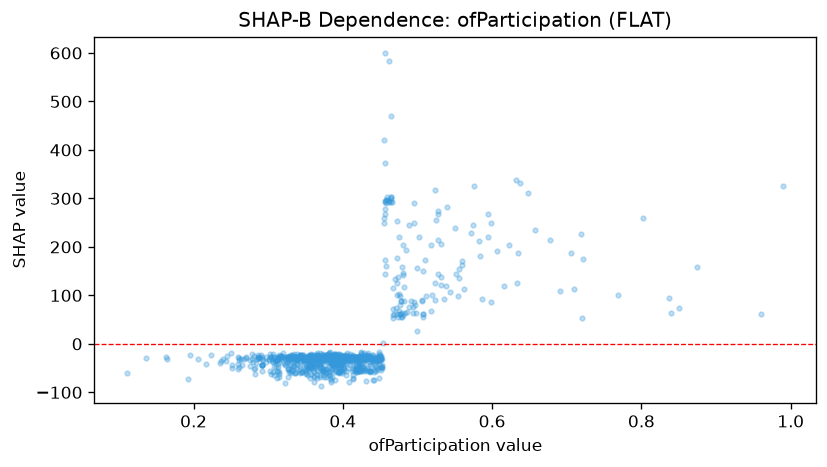

Source data for this figure (header and first rows):
feature_value, shap_value
0.39, -23.56
0.387, -22.48
0.429, -23.66
0.342, -26.5
0.393, -42.07
0.365, -27.45
0.388, -21.41
0.38, -35.68
0.475, 68.78
0.393, -22.7
0.428, -18.2
0.406, -18.5
0.357, -22.2
0.457, 172.4
0.382, -22.06
0.424, -37.94
0.36, -22.07
0.332, -23.04
0.424, -27.73
0.424, -27.97
0.29, -22.14
0.358, -26.92
0.325, -39.7
0.401, -26.75
0.394, -21.02
0.377, -22.14
0.409, -26
0.433, -22.07
0.409, -21.63
0.396, -37.27
0.56, 162.8
0.424, -19.31
0.395, -21.49
0.389, -21.58
0.538, 120.3
0.369, -45.78
0.399, -38.11
0.43, -51.39
0.342, -48.67
0.395, -58.24
0.377, -51.32
0.354, -46.9
0.418, -28.07
0.422, -47.4
0.366, -17.9
0.874, 158
0.449, -17.65
0.439, -22.77
0.363, -23.11
0.404, -23.46
0.397, -23.49
0.45, -23.66
0.366, -23.9
0.337, -37.86
0.427, -38.78
0.379, -22.03
0.346, -22.8
0.383, -17.79
0.494, 62.86
0.392, -22.34
... 904 more rows
